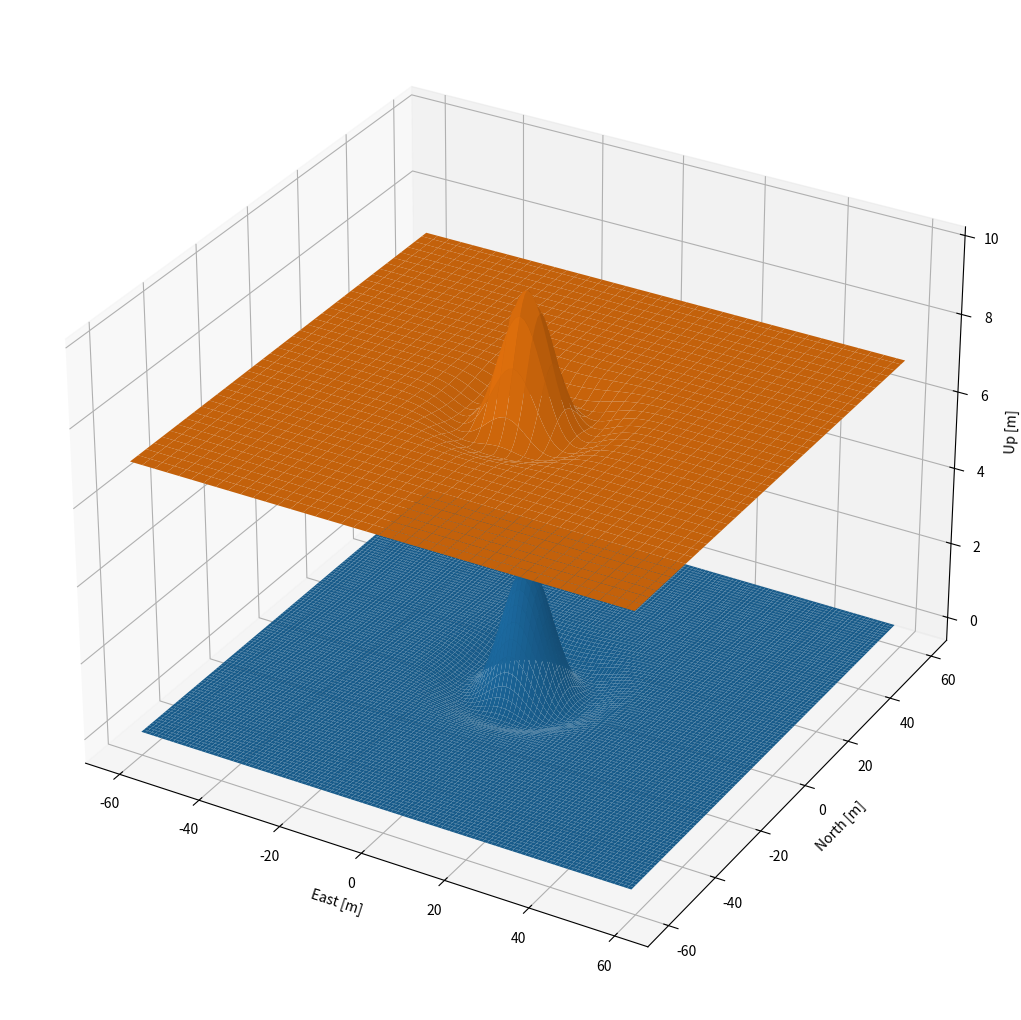
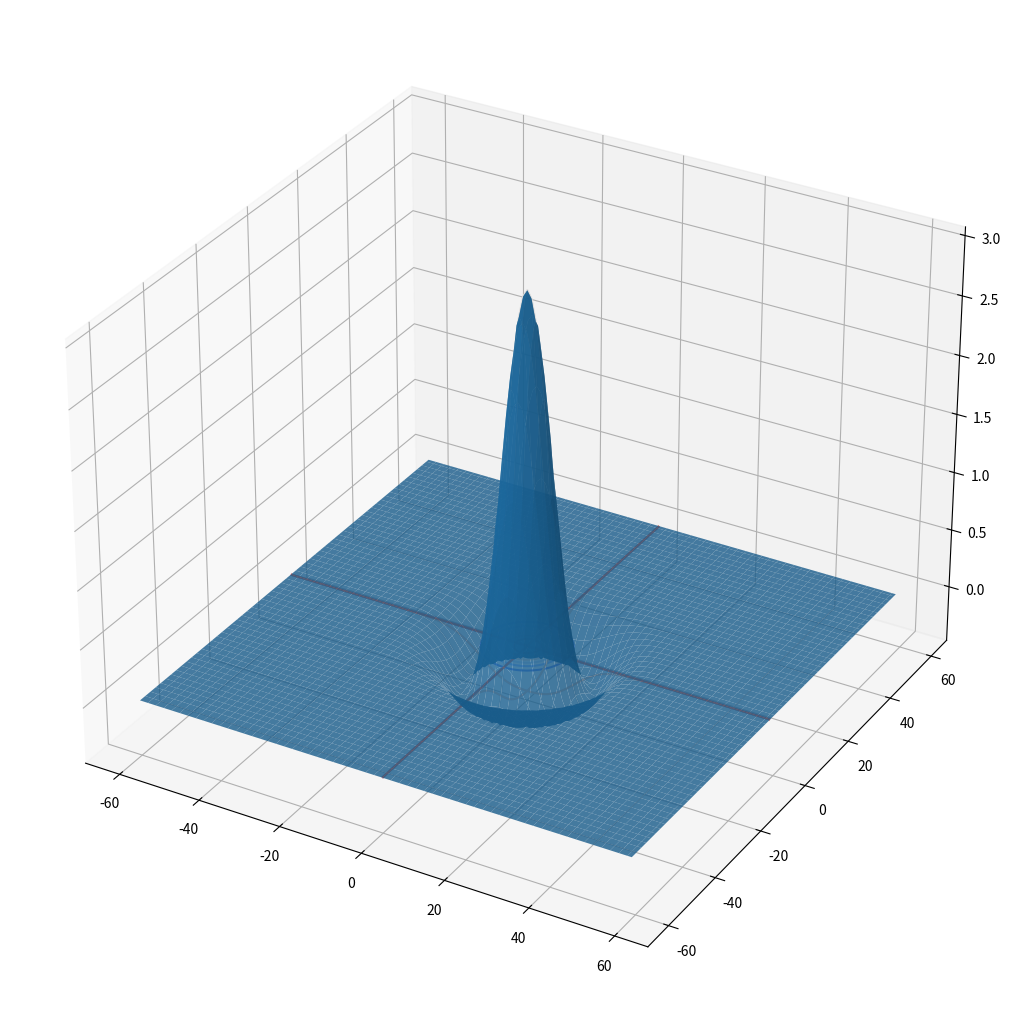
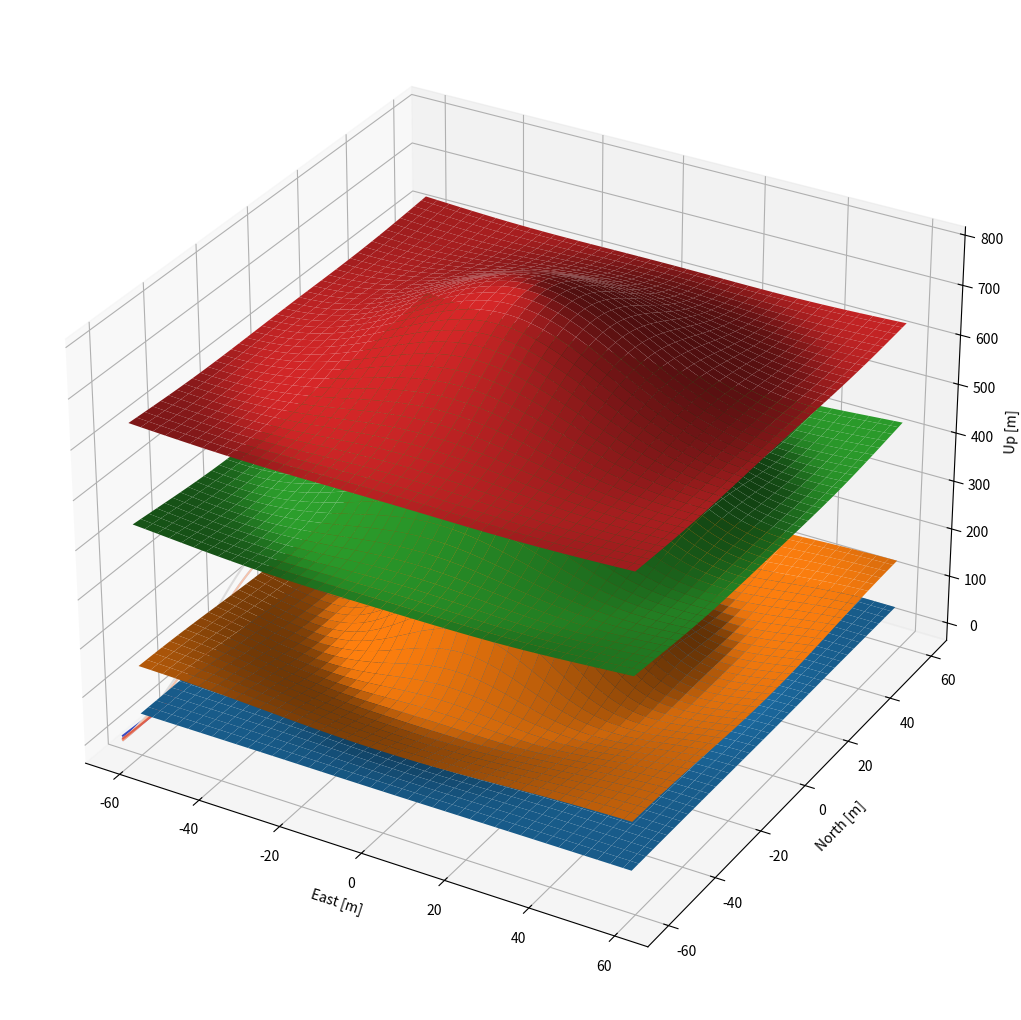

Python code for these plots, in order:
#!/usr/bin/env python
#-*- coding: utf-8 -*-
#

import numpy as np, matplotlib.pyplot as plt
import matplotlib, matplotlib.pyplot as plt, mpl_toolkits.mplot3d
from matplotlib import cm
# This is for the thermal Bell shapes:

def thermal_model_allen(x,y,z,wstar=256,wgain=1.,rgain=1.,zi=1000):
    r1r2shape = [0.1400, 0.2500, 0.3600, 0.4700, 0.5800, 0.6900, 0.8000]
    Kshape = [[1.5352, 2.5826, -0.0113, -0.1950, 0.0008],
    [1.5265, 3.6054, -0.0176, -0.1265, 0.0005],
    [1.4866, 4.8356, -0.0320, -0.0818, 0.0001],
    [1.2042, 7.7904,  0.0848, -0.0445, 0.0001],
    [0.8816, 13.9720, 0.3404, -0.0216, 0.0001],
    [0.7067, 23.9940, 0.5689, -0.0099, 0.0002],
    [0.6189, 42.7965, 0.7157, -0.0033, 0.0001]]

    #CALCULATE AVERAGE UPDRAFT SIZE
    zzi=z/zi; rbar=(.102*zzi**(1/3))*(1-(.25*zzi))*zi;

    #CALCULATE AVERAGE UPDRAFT STRENGTH
    wtbar=(zzi**(1/3))*(1-1.1*zzi)*wstar;

    #CALCULATE INNER AND OUTER RADIUS OF ROTATED TRAPEZOID UPDRAFT
    r2=rbar*rgain #multiply by random perturbation gain
    if r2<10: r2=10
    if r2<600:
        r1r2=.0011*r2+.14
    else:
        r1r2=.8

    r1=r1r2*r2
    #limit small updrafts to 20m diameter
    #MULTIPLY AVERAGE UPDRAFT STRENGTH BY WGAIN FOR THIS UPDRAFT
    wt=wtbar*wgain #add random perturbation
    #CALCULATE STRENGTH AT CENTER OF ROTATED TRAPEZOID UPDRAFT
    wc=(3*wt*((r2**3)-(r2**2)*r1)) / ((r2**3)-(r1**3))

    
    r=1
    rr2=r/r2

    # From this point we may use the simple Gedeon Gaussian model:
    R_ave = (r1+r2)/2.
    w = thermal_model_gedeon(x, y, z, R_t=R_ave, W_max=wc)

    # Or Allen's real model
    if z<zi:
        if  r1r2<.5*(r1r2shape[0]+r1r2shape[1]) : i = 0
        elif r1r2<.5*(r1r2shape[1]+r1r2shape[2]) : i = 1
        elif r1r2<.5*(r1r2shape[2]+r1r2shape[3]) : i = 2
        elif r1r2<.5*(r1r2shape[3]+r1r2shape[4]) : i = 3
        elif r1r2<.5*(r1r2shape[4]+r1r2shape[5]) : i = 4
        elif r1r2<.5*(r1r2shape[5]+r1r2shape[6]) : i = 5
        else: i=6
        ka=Kshape[i][0]
        kb=Kshape[i][1]
        kc=Kshape[i][2]
        kd=Kshape[i][4] #check this again FIXME
        inn=rr2;
        #CALCULATE SMOOTH VERTICAL VELOCITY DISTRIBUTION
        ws = (1./(1+(ka*np.abs(inn+kc))**kb))+kd*inn;
    #     print(ws)

        # FIXmE ws[np.nonzero(ws<0)]=0; # no neg updrafts
    else:
        ws = 0.

    return w


def thermal_model_gedeon(x, y, z, R_t=10, W_max=3):
    r = np.sqrt(x**2+y**2)
    top = (r/R_t)**2
    w = W_max*np.exp(-top)*(1-top)
    return w


def Z_points(x,y,z,fun):
    X, Y = np.meshgrid(x, y)
    zs = np.array(fun(np.ravel(X), np.ravel(Y), z))
    Z = zs.reshape(X.shape)
    return X,Y,Z

def Z_points_2(x,y,z,fun):
    i=0; j=0;
    Z = np.zeros((len(x),len(y)))
    X, Y = np.meshgrid(x, y)
    for x_ in x:
        j=0
        for y_ in y:
            Z[i,j] = fun(x_,y_, z)
            j +=1
        i +=1
    return X,Y,Z


def main():
    x = y = np.arange(-60.0, 60.0, 1)
    z=50

    X,Y,Z = Z_points(x,y,z,thermal_model_gedeon)

    fig = plt.figure(figsize=(15,13))
    ax = fig.add_subplot(111, projection='3d')
    ax.plot_surface(X, Y, Z,  rstride=1, cstride=1, alpha=1.0);ax.plot_surface(X, Y, Z+7, alpha=1.0);
    # ax.quiver(X, Y, 12, 0, 0,Z, alpha=1.0);
    ax.set_xlabel('East [m]');ax.set_ylabel('North [m]');ax.set_zlabel('Up [m]')
    
    # x = y = np.arange(-60.0, 60.0, 1)
    
    fig = plt.figure(figsize=(15,13))
    ax = fig.add_subplot(111, projection='3d')
    ax.plot_surface(X, Y, Z, rstride=2, cstride=2, alpha=0.8)
    cset = ax.contour(X, Y, Z, zdir='z', offset=0, cmap=cm.coolwarm)
    cset = ax.contour(X, Y, Z, zdir='x', offset=0, cmap=cm.coolwarm)
    cset = ax.contour(X, Y, Z, zdir='y', offset=0, cmap=cm.coolwarm)


    fig = plt.figure(figsize=(15,13))
    ax = fig.add_subplot(111, projection='3d')
    X,Y,Z = Z_points(x,y,z,thermal_model_allen)
    ax.plot_surface(X, Y, Z+z, alpha=1.0)
    z=150
    X,Y,Z = Z_points(x,y,z,thermal_model_allen)
    ax.plot_surface(X, Y, Z+z, alpha=1.0);
    
    z=450
    X,Y,Z = Z_points(x,y,z,thermal_model_allen)
    ax.plot_surface(X, Y, Z+z, alpha=1.0);
    
    z=650
    X,Y,Z = Z_points(x,y,z,thermal_model_allen)
    ax.plot_surface(X, Y, Z+z, alpha=1.0);
    cset = ax.contour(X, Y, Z, zdir='x', offset=-65, cmap=cm.coolwarm)
    
    ax.set_xlabel('East [m]');ax.set_ylabel('North [m]');ax.set_zlabel('Up [m]')
    # ax.view_init(elev=0., azim=0)
    plt.show()
    


if __name__ == "__main__":
        main()



